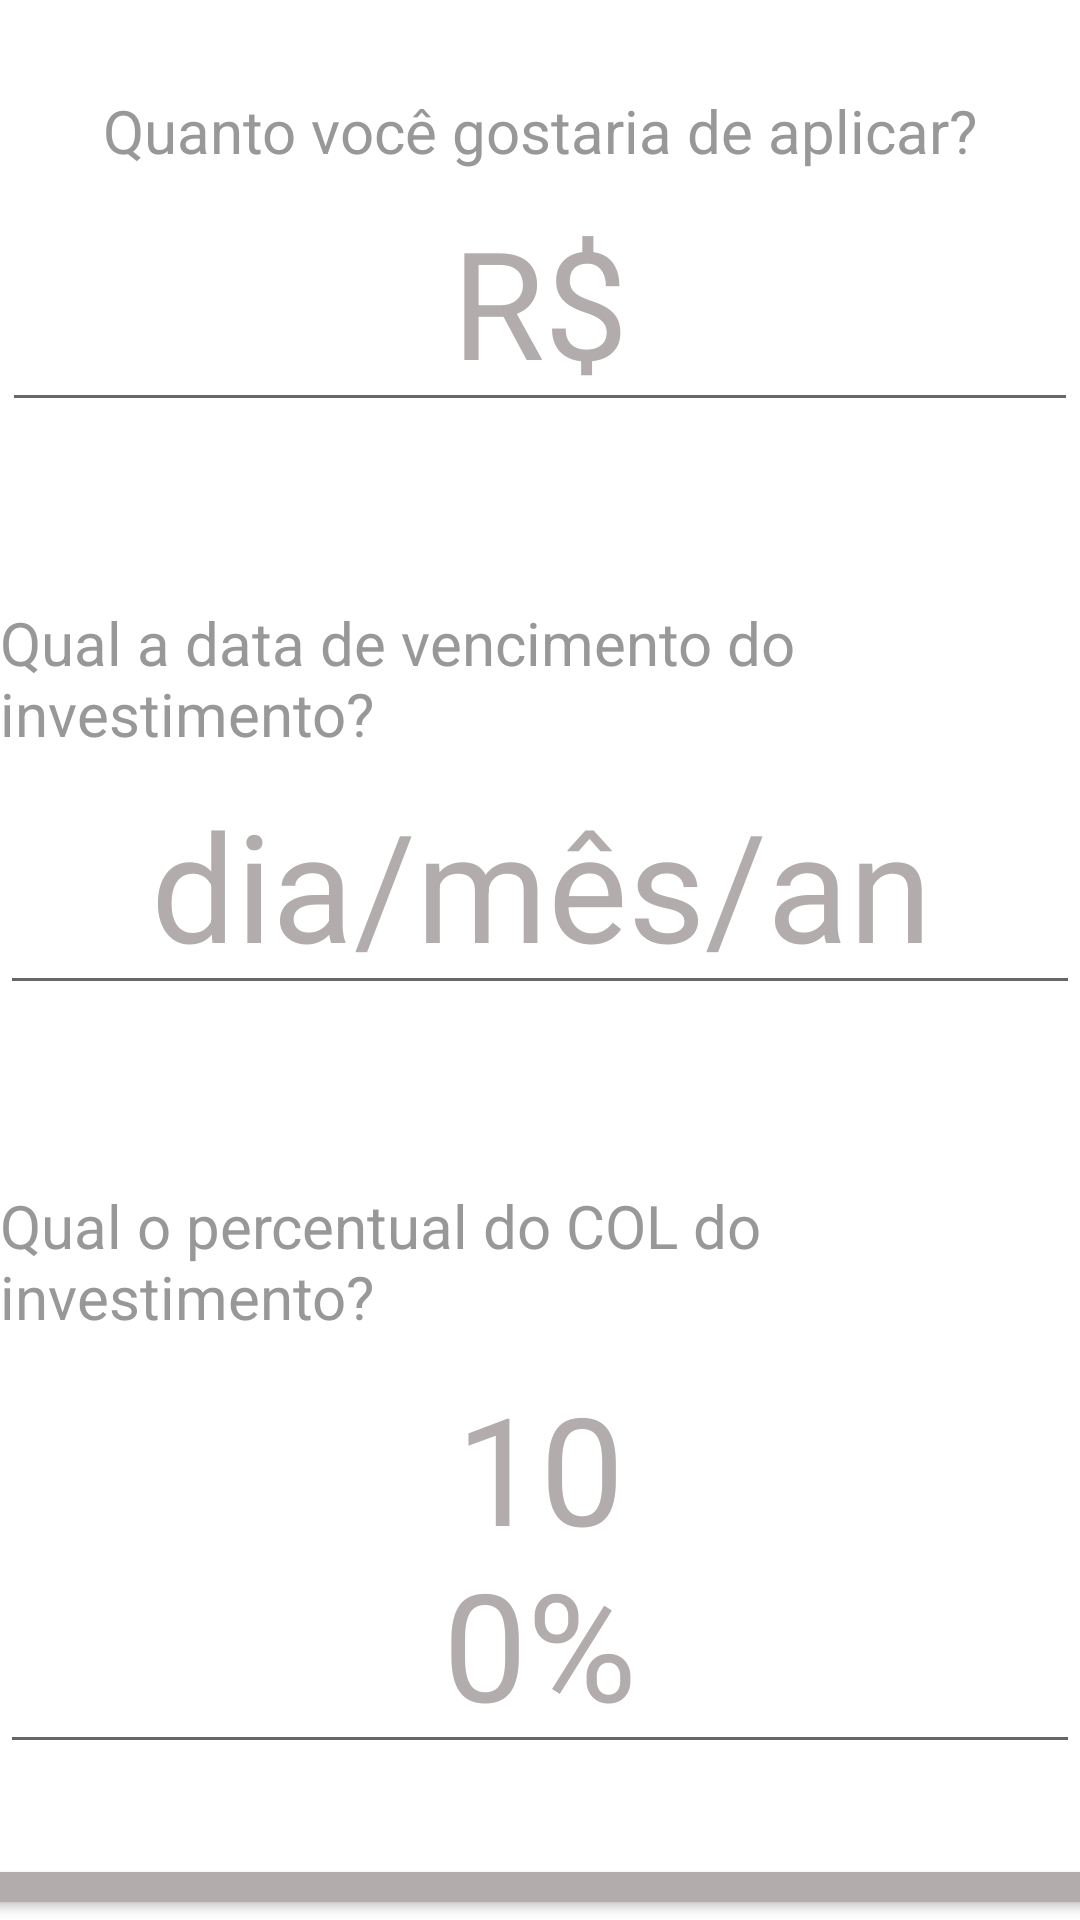

Here is an Android app screen rendered from its layout file. Give the layout XML and the strings, colors and styles it references.
<!-- AndroidManifest.xml: application theme Theme.FinanceForm -->
<!-- res/layout/home.xml -->
<?xml version="1.0" encoding="utf-8"?>
<LinearLayout
    xmlns:android="http://schemas.android.com/apk/res/android"
    xmlns:app="http://schemas.android.com/apk/res-auto"
    android:orientation="vertical" android:layout_width="match_parent"
    android:layout_height="match_parent">

    <LinearLayout
        android:layout_width="match_parent"
        android:layout_height="match_parent"
        android:gravity="center"
        android:orientation="vertical">

        <LinearLayout
            android:layout_width="match_parent"
            android:layout_height="wrap_content"
            android:gravity="center"
            android:orientation="vertical"
            android:paddingTop="30dp"
            android:paddingBottom="30dp">

            <TextView
                android:id="@+id/textView"
                android:layout_width="wrap_content"
                android:layout_height="wrap_content"
                android:text="Quanto você gostaria de aplicar?"
                android:textColor="#989898"
                android:textSize="20dp" />

            <com.google.android.material.textfield.TextInputEditText
                android:id="@+id/aplicacao"
                android:layout_width="wrap_content"
                android:layout_height="wrap_content"
                android:alpha="50"
                android:hint="R$"
                android:paddingLeft="150dp"
                android:paddingRight="150dp"
                android:textAlignment="center"
                android:textColor="#B3ACAC"
                android:textColorHint="#B3ACAC"
                android:textSize="50dp" />

        </LinearLayout>

        <LinearLayout
            android:layout_width="match_parent"
            android:layout_height="wrap_content"
            android:gravity="center"
            android:orientation="vertical"
            android:paddingTop="30dp"
            android:paddingBottom="30dp">

            <TextView
                android:id="@+id/textView"
                android:layout_width="wrap_content"
                android:layout_height="wrap_content"
                android:text="Qual a data de vencimento do investimento?"
                android:textColor="#989898"
                android:textSize="20dp" />

            <com.google.android.material.textfield.TextInputEditText
                android:id="@+id/data"
                android:layout_width="wrap_content"
                android:layout_height="wrap_content"
                android:alpha="50"
                android:hint="dia/mês/ano"
                android:paddingLeft="50dp"
                android:paddingRight="50dp"
                android:singleLine="true"
                android:textAlignment="center"
                android:textColor="#989898"
                android:textColorHint="#B3ACAC"
                android:textSize="50dp" />

        </LinearLayout>

        <LinearLayout
            android:layout_width="match_parent"
            android:layout_height="wrap_content"
            android:gravity="center"
            android:orientation="vertical"
            android:paddingTop="30dp"
            android:paddingBottom="30dp">

            <TextView
                android:id="@+id/textView"
                android:layout_width="wrap_content"
                android:layout_height="wrap_content"
                android:text="Qual o percentual do COL do investimento?"
                android:textColor="#989898"
                android:textSize="20dp" />

            <com.google.android.material.textfield.TextInputEditText
                android:id="@+id/col"
                android:layout_width="wrap_content"
                android:layout_height="wrap_content"
                android:alpha="50"
                android:hint="100%"
                android:paddingLeft="140dp"
                android:paddingRight="140dp"
                android:textAlignment="center"
                android:textColor="#989898"
                android:textColorHint="#B3ACAC"
                android:textSize="50dp" />

        </LinearLayout>

        <Button
            android:id="@+id/btn_secondscreen"
            android:layout_width="387dp"
            android:layout_height="wrap_content"
            android:backgroundTint="#B3ACAC"
            android:paddingLeft="120dp"
            android:paddingTop="15dp"
            android:paddingRight="120dp"
            android:paddingBottom="15dp"
            android:text="Simular"
            app:cornerRadius="90px"></Button>
    </LinearLayout>

</LinearLayout>
<!-- resources referenced by this layout -->
<resources>
  <style name="Theme.FinanceForm" parent="Theme.MaterialComponents.DayNight.DarkActionBar">
          
          <item name="colorPrimary">@color/purple_500</item>
          <item name="colorPrimaryVariant">@color/purple_700</item>
          <item name="colorOnPrimary">@color/white</item>
          
          <item name="colorSecondary">@color/teal_200</item>
          <item name="colorSecondaryVariant">@color/teal_700</item>
          <item name="colorOnSecondary">@color/black</item>
          
          <item name="android:statusBarColor">?attr/colorPrimaryVariant</item>
          
      </style>
  <!-- not gathered from this repository: default colours our renderer supplied (Android Studio template values) -->
  <color name="purple_500">#FF6200EE</color>
  <color name="purple_700">#FF3700B3</color>
  <color name="teal_200">#FF03DAC5</color>
  <color name="teal_700">#FF018786</color>
  <color name="black">#FF000000</color>
  <color name="white">#FFFFFFFF</color>
</resources>
